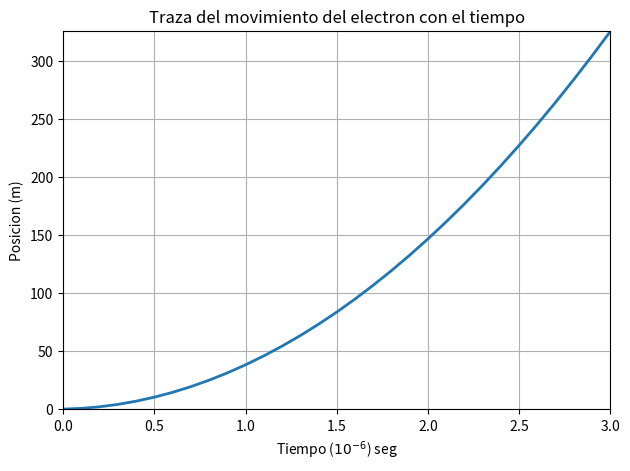

Generate this figure with matplotlib:
# El codigo te crea una imagen con la traza de un electro con el  tiempo 

import numpy as np
import matplotlib.pyplot as plt
from matplotlib.ticker import ScalarFormatter 

# Datos iniciales
Vi = 3e6        # m/s
E = 400         # N/C
Tt = 3000e-9    # Tiempo total
dt = 100e-9     # Intervalo de tiempo

# Calculamos la aceleración debida al campo eléctrico (F = q * E)
q = -1.602e-19          # Carga del electrón en C
a = q * E / -9.109e-31  # Masa del electrón en kg

# Calculamos la velocidad final
Vf = Vi + a * Tt

# Calculamos los tiempos
tiempos = np.arange(0, Tt + dt, dt)

# Calculamos las posiciones usando la ecuación de movimiento
y = 0.5 * a * tiempos**2 + Vi * tiempos

# Crear figura
fig, ax = plt.subplots()
ax.set_xlim(0, Tt)
ax.set_ylim(0, max(y))

line, = ax.plot(tiempos,y, lw=2)

ax.set_title("Traza del movimiento del electron con el tiempo")
ax.set_xlabel("Tiempo ("+r"$10^{-6}$)"+" seg")
ax.set_ylabel("Posicion (m)")
ax.grid()
plt.tight_layout()
# Elimina la notación científica del eje x
ax.xaxis.set_major_formatter(ScalarFormatter(useMathText=True))
ax.xaxis.offsetText.set_visible(False)


# Mostrar la figura
plt.show()